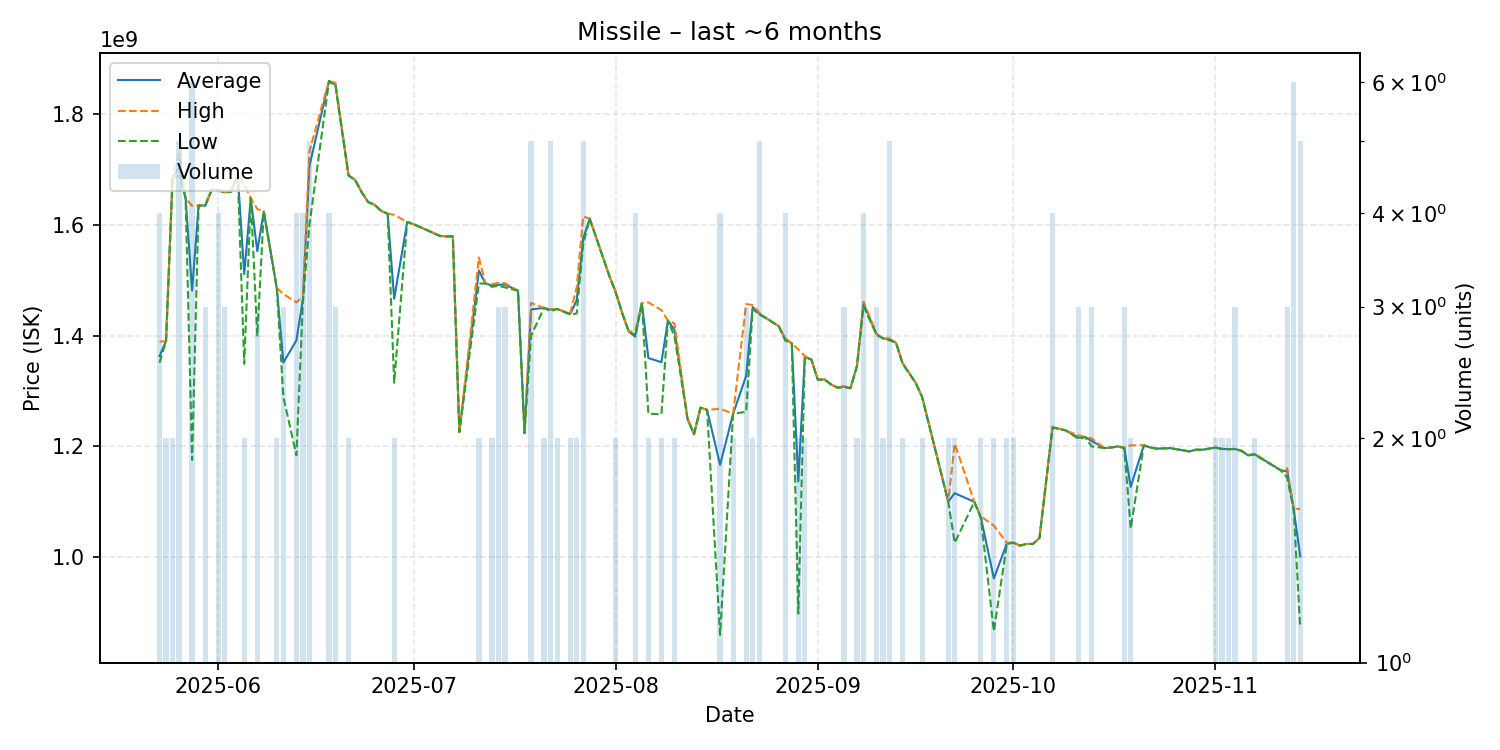

The table this chart was drawn from, first rows:
date, average, highest, lowest, order_count, volume
2025-05-23, 1363000000, 1389000000, 1351000000, 4, 4
2025-05-24, 1390000000, 1390000000, 1390000000, 1, 2
2025-05-25, 1684500000, 1685000000, 1684000000, 2, 2
2025-05-26, 1703800000, 1728000000, 1689000000, 3, 5
2025-05-27, 1648000000, 1648000000, 1648000000, 1, 1
2025-05-28, 1481333333, 1634000000, 1175500000, 6, 6
2025-05-29, 1635000000, 1635000000, 1635000000, 1, 1
2025-05-30, 1634333333, 1636000000, 1633500000, 3, 3
2025-05-31, 1663000000, 1663000000, 1663000000, 1, 1
2025-06-01, 1662750000, 1663500000, 1662000000, 4, 4
2025-06-02, 1658666667, 1659000000, 1658000000, 3, 3
2025-06-03, 1660000000, 1660000000, 1660000000, 1, 1
2025-06-04, 1691000000, 1691000000, 1691000000, 1, 1
2025-06-05, 1511000000, 1673000000, 1349000000, 2, 2
2025-06-06, 1648000000, 1648000000, 1648000000, 1, 1
2025-06-07, 1552333333, 1628500000, 1400000000, 3, 3
2025-06-08, 1624000000, 1624000000, 1624000000, 1, 1
2025-06-10, 1485000000, 1486000000, 1484000000, 2, 2
2025-06-11, 1351333333, 1475000000, 1289500000, 3, 3
2025-06-13, 1391250000, 1460000000, 1184000000, 4, 4
2025-06-14, 1465500000, 1470500000, 1460500000, 4, 4
2025-06-15, 1706000000, 1732500000, 1600000000, 5, 5
2025-06-18, 1859750000, 1860000000, 1859000000, 4, 4
2025-06-19, 1852000000, 1856000000, 1850000000, 3, 3
2025-06-21, 1689000000, 1689000000, 1689000000, 2, 2
2025-06-22, 1681000000, 1681000000, 1681000000, 1, 1
2025-06-23, 1659000000, 1659000000, 1659000000, 1, 1
2025-06-24, 1641000000, 1641000000, 1641000000, 1, 1
2025-06-25, 1636000000, 1636000000, 1636000000, 1, 1
2025-06-26, 1625000000, 1625000000, 1625000000, 1, 1
2025-06-27, 1620000000, 1620000000, 1620000000, 1, 1
2025-06-28, 1466500000, 1618000000, 1315000000, 2, 2
2025-06-30, 1605000000, 1605000000, 1605000000, 1, 1
2025-07-01, 1601000000, 1601000000, 1601000000, 1, 1
2025-07-05, 1580000000, 1580000000, 1580000000, 1, 1
2025-07-06, 1579000000, 1579000000, 1579000000, 1, 1
2025-07-07, 1579000000, 1579000000, 1579000000, 1, 1
2025-07-08, 1226000000, 1226000000, 1226000000, 1, 1
2025-07-11, 1517500000, 1541000000, 1494000000, 2, 2
2025-07-12, 1494000000, 1494000000, 1494000000, 1, 1
2025-07-13, 1490500000, 1493000000, 1488000000, 2, 2
2025-07-14, 1491666667, 1495000000, 1490000000, 3, 3
2025-07-15, 1492000000, 1494500000, 1487000000, 3, 3
2025-07-17, 1481000000, 1481000000, 1481000000, 1, 1
2025-07-18, 1224000000, 1224000000, 1224000000, 1, 1
2025-07-19, 1447200000, 1459000000, 1400000000, 5, 5
2025-07-21, 1450000000, 1450000000, 1450000000, 2, 2
2025-07-22, 1446800000, 1447500000, 1444000000, 5, 5
2025-07-23, 1448000000, 1448000000, 1448000000, 2, 2
2025-07-25, 1439000000, 1440000000, 1438000000, 2, 2
2025-07-26, 1463500000, 1487000000, 1440000000, 2, 2
2025-07-27, 1575400000, 1615000000, 1565000000, 5, 5
2025-07-28, 1611000000, 1611000000, 1611000000, 1, 1
2025-07-31, 1508000000, 1508000000, 1508000000, 1, 1
2025-08-01, 1478000000, 1479000000, 1477000000, 2, 2
2025-08-02, 1440000000, 1440000000, 1440000000, 1, 1
2025-08-03, 1407000000, 1407000000, 1407000000, 1, 1
2025-08-04, 1401000000, 1409000000, 1398000000, 4, 4
2025-08-05, 1459000000, 1459000000, 1459000000, 1, 1
2025-08-06, 1359500000, 1460000000, 1259000000, 2, 2
... 73 more rows
